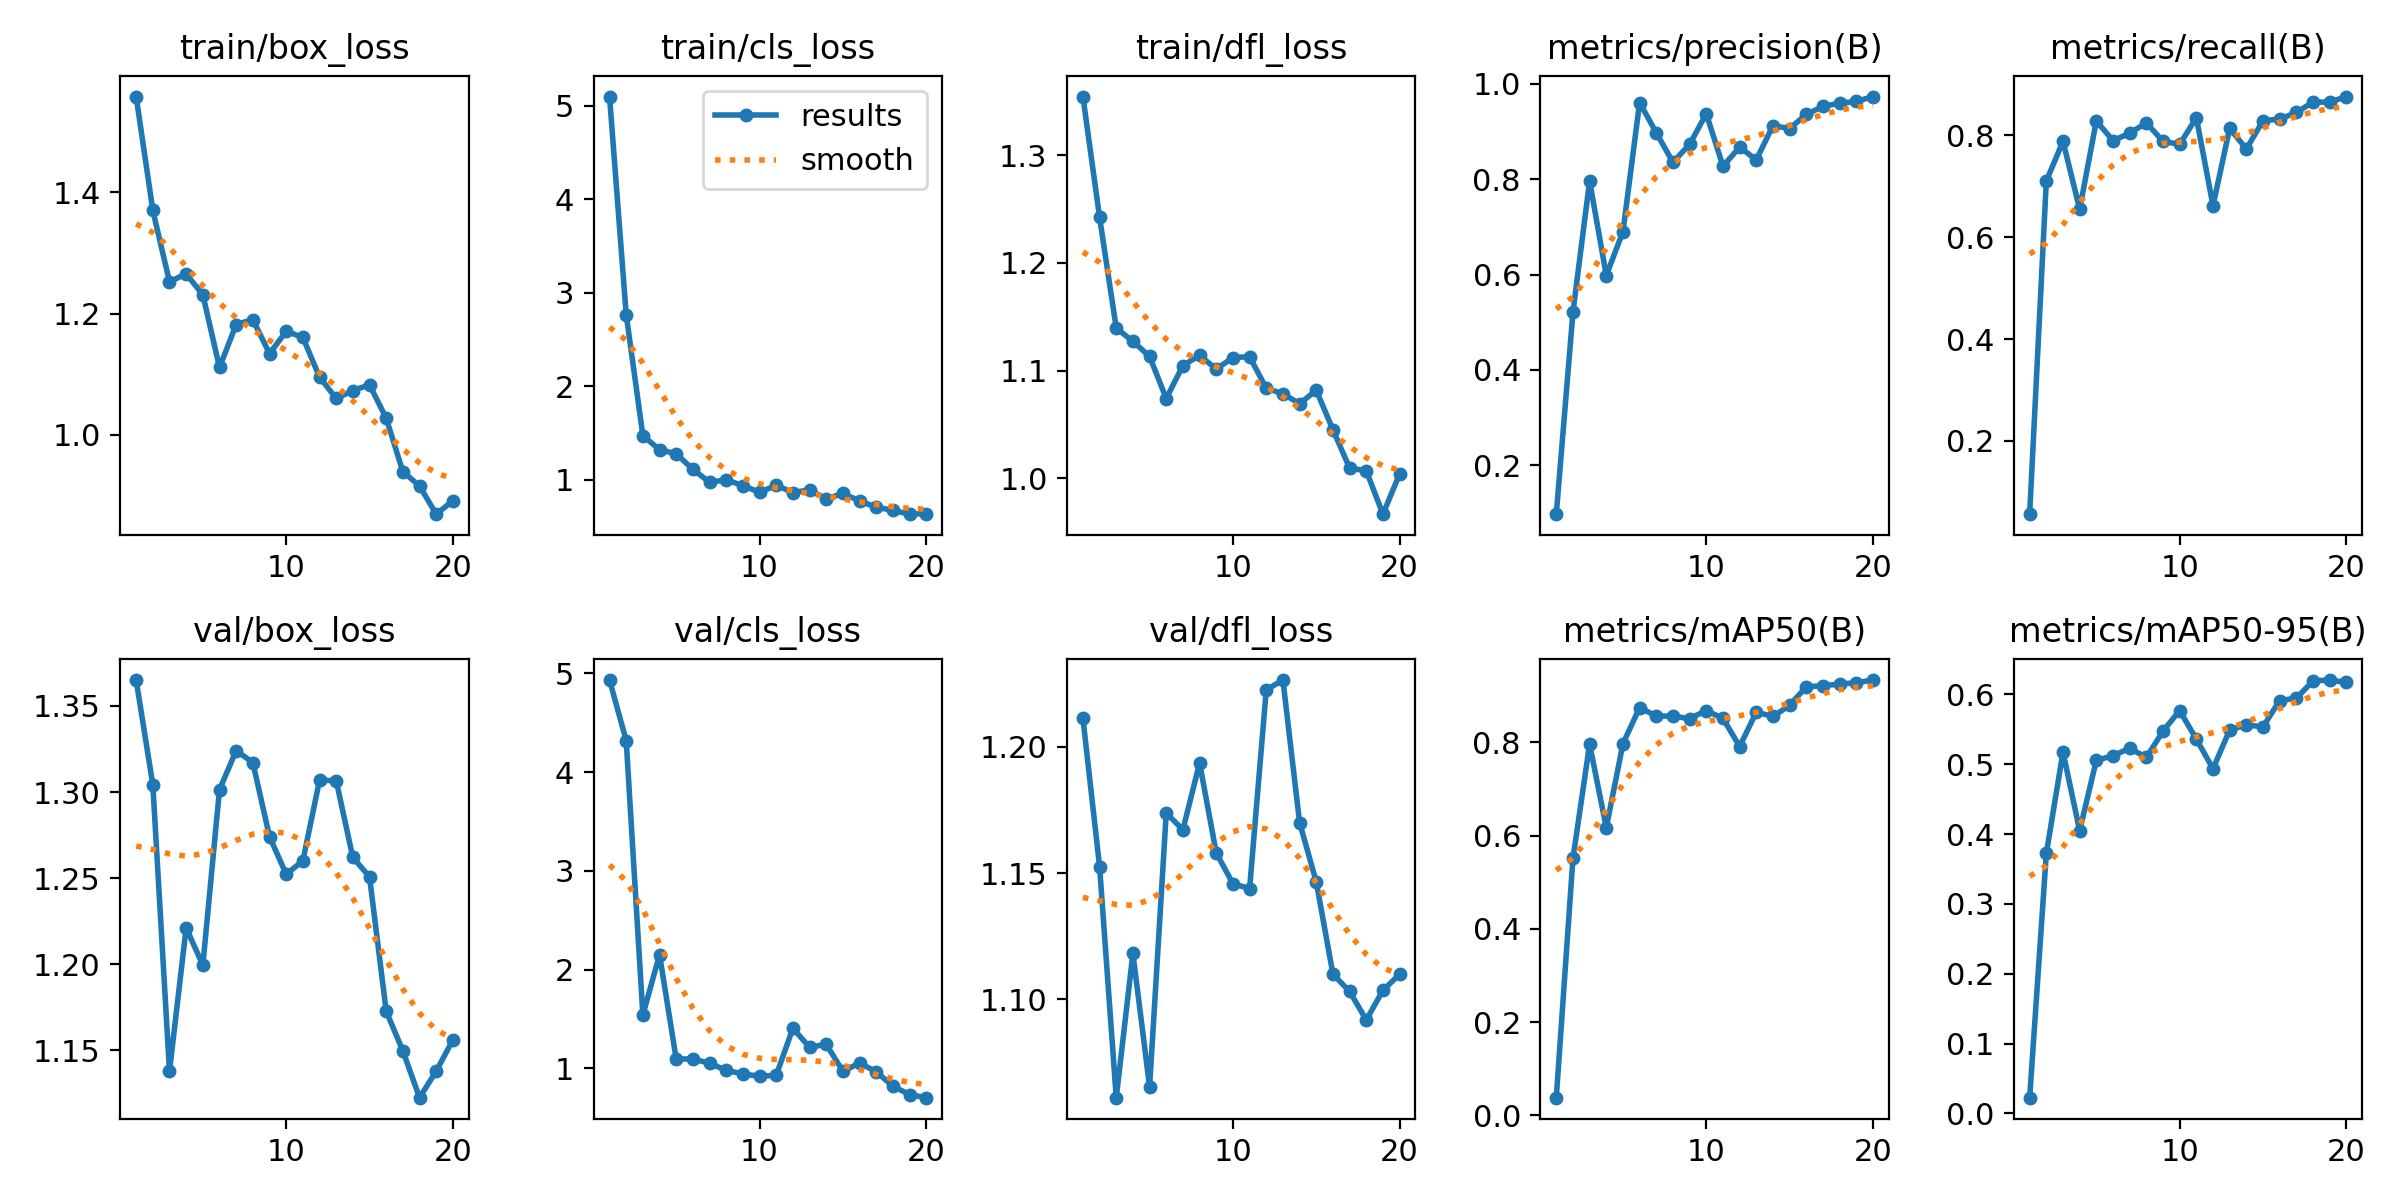

The table this chart was drawn from, first rows:
epoch, time, train/box_loss, train/cls_loss, train/dfl_loss, metrics/precision(B), metrics/recall(B), metrics/mAP50(B), metrics/mAP50-95(B), val/box_loss, val/cls_loss, val/dfl_loss, lr/pg0, lr/pg1, lr/pg2
1, 9.395, 1.558, 5.101, 1.355, 0.09753, 0.05632, 0.03807, 0.02244, 1.365, 4.933, 1.211, 0.0001, 0.0001, 0.0001
2, 12.25, 1.37, 2.769, 1.243, 0.521, 0.7104, 0.551, 0.3722, 1.304, 4.32, 1.153, 0.000206, 0.000206, 0.000206
3, 15.13, 1.253, 1.474, 1.139, 0.7962, 0.7885, 0.7959, 0.5173, 1.138, 1.541, 1.061, 0.0003004, 0.0003004, 0.0003004
4, 17.99, 1.266, 1.323, 1.127, 0.598, 0.6552, 0.6169, 0.4047, 1.221, 2.151, 1.118, 0.0003833, 0.0003833, 0.0003833
5, 20.71, 1.231, 1.28, 1.113, 0.69, 0.8283, 0.7971, 0.5056, 1.199, 1.095, 1.065, 0.0004546, 0.0004546, 0.0004546
6, 23.42, 1.111, 1.113, 1.074, 0.9606, 0.7898, 0.8743, 0.512, 1.301, 1.095, 1.174, 0.0005143, 0.0005143, 0.0005143
7, 26.14, 1.182, 0.9749, 1.105, 0.8973, 0.8042, 0.8563, 0.5229, 1.324, 1.052, 1.167, 0.0005625, 0.0005625, 0.0005625
8, 28.93, 1.19, 1, 1.114, 0.8354, 0.8248, 0.8559, 0.5096, 1.317, 0.9799, 1.194, 0.0005992, 0.0005992, 0.0005992
9, 31.64, 1.134, 0.9398, 1.101, 0.8732, 0.7885, 0.8507, 0.5473, 1.274, 0.944, 1.158, 0.0006243, 0.0006243, 0.0006243
10, 34.41, 1.171, 0.867, 1.112, 0.9373, 0.7825, 0.8681, 0.5768, 1.252, 0.9204, 1.146, 0.0006378, 0.0006378, 0.0006378
11, 39.69, 1.161, 0.9419, 1.113, 0.8272, 0.8347, 0.8513, 0.5359, 1.26, 0.9301, 1.144, 0.0006398, 0.0006398, 0.0006398
12, 43.17, 1.095, 0.8651, 1.084, 0.8672, 0.6621, 0.7909, 0.4935, 1.307, 1.406, 1.223, 0.0006302, 0.0006302, 0.0006302
13, 45.95, 1.06, 0.8936, 1.078, 0.8406, 0.8139, 0.8647, 0.549, 1.307, 1.214, 1.226, 0.0006091, 0.0006091, 0.0006091
14, 48.66, 1.073, 0.7965, 1.069, 0.9122, 0.7733, 0.8553, 0.5564, 1.262, 1.244, 1.17, 0.0005765, 0.0005765, 0.0005765
15, 51.38, 1.083, 0.8554, 1.082, 0.9062, 0.829, 0.8793, 0.5534, 1.251, 0.9708, 1.147, 0.0005118, 0.0005118, 0.0005118
16, 54.06, 1.028, 0.7748, 1.045, 0.9361, 0.8319, 0.919, 0.5912, 1.173, 1.054, 1.11, 0.0004293, 0.0004293, 0.0004293
17, 56.8, 0.9395, 0.7086, 1.009, 0.9525, 0.8451, 0.9213, 0.5945, 1.15, 0.9665, 1.103, 0.0003467, 0.0003467, 0.0003467
18, 59.55, 0.9158, 0.6739, 1.007, 0.9594, 0.8654, 0.9249, 0.6192, 1.122, 0.8191, 1.092, 0.0002642, 0.0002642, 0.0002642
19, 62.33, 0.8692, 0.6336, 0.9664, 0.9629, 0.8654, 0.9277, 0.6205, 1.138, 0.7351, 1.104, 0.0001817, 0.0001817, 0.0001817
20, 65.08, 0.8914, 0.6393, 1.004, 0.9733, 0.8763, 0.9334, 0.6171, 1.156, 0.7033, 1.11, 9.91865e-05, 9.91865e-05, 9.91865e-05
